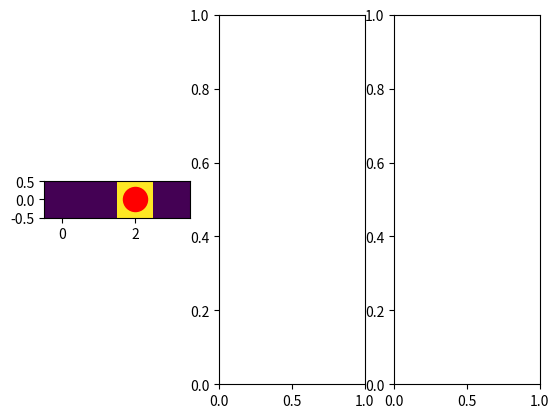

Reproduce this figure in Python.
import random

import matplotlib.pyplot as plt
import numpy as np


class Fruit:
    def __init__(self, x, y):
        self.x = x
        self.y = y
        self.name = f'{x}_{y}'
        self.deployed = False


class GatherEnv:

    def __init__(self, width=4, height=1, n_actions=4, episode_length=100):
        self.counter = 0
        self.width = width
        self.height = height
        self.episode_length = episode_length
        self.field = np.zeros((self.width, self.height))
        self.agent_pos = []
        self.fruits = []
        self.fruits_dict = {}
        self.n_actions = n_actions
        self.cart = []

        # render
        self.fig, self.axs = plt.subplots(1, 3)  # , figsize=(9, 3), sharey=True

    def get_next_state(self):
        cart_state = len(self.cart)
        next_state = np.copy(self.field), self.agent_pos[:], cart_state
        return next_state

    def reset(self):
        self.counter = 0
        self.fruits = []
        self.fruits_dict = {}
        self.cart = []
        self.field = np.zeros((self.width, self.height))

        # agent pos
        self.agent_pos = [1, int(self.height/2)]

        # fruits
        for x in range(2, self.width-1):
            for y in [int(self.height/2)]:
                fruit = Fruit(x, y)
                self.fruits.append(fruit)
                self.fruits_dict[fruit.name] = fruit

        self.update_field()

        return self.get_next_state()

    def update_field(self):
        self.field = np.zeros((self.width, self.height))

        # gather line
        # for y in range(self.height):
        #     self.field[0, y] = -1

        for fruit in self.fruits[:]:
            if fruit.x == 0 and len(self.cart) == 0:
                self.fruits.remove(fruit)

        # fruits
        for fruit in self.fruits:
            self.field[fruit.x, fruit.y] = 1

    def exec_action(self, action):

        curr_x, curr_y = self.agent_pos

        # left
        if action == 0:
            curr_x = max(0, curr_x - 1)
        # up
        # elif action == 1:
        #     curr_y = min(self.height - 1, curr_y + 1)
        # right
        elif action == 1:
            curr_x = min(self.width - 1, curr_x + 1)
        # down
        # elif action == 3:
        #     curr_y = max(0, curr_y - 1)
        # pick
        elif action == 2:
            if len(self.cart) == 0:
                possible_fruits = [fruit for fruit in self.fruits if (fruit.x, fruit.y) == self.agent_pos]
                if len(possible_fruits) == 1:
                    fruit = possible_fruits[0]
                    self.cart.append(fruit)
                elif len(possible_fruits) > 1:
                    raise RuntimeError('more than one fruit on the position')
        # drop
        elif action == 3:
            if len(self.cart) == 1:
                # all except current
                curr_fruits = self.fruits[:]
                curr_fruits.remove(self.cart[0])
                # if there is another one on the same location
                possible_fruits = [fruit for fruit in curr_fruits if (fruit.x, fruit.y) == self.agent_pos]
                if len(possible_fruits) == 0:
                    self.cart = []
        else:
            raise RuntimeError('action incorrect')

        self.agent_pos = curr_x, curr_y
        for fruit in self.cart:
            fruit.x = curr_x
            fruit.y = curr_y

    def calc_reward(self):
        fruits_x_0 = [fruit for fruit in self.fruits if fruit.x == 0]
        if len(fruits_x_0) > 1:
            raise RuntimeError('too mach fruits on The line')
        if len(fruits_x_0) == 1:
            if len(self.cart) == 0:
                # deployed_fruit = fruits_x_0.pop()
                # self.fruits.remove(deployed_fruit)
                return 1
        return -1

    def calc_done(self):
        if self.counter >= self.episode_length:
            return True
        if len(self.fruits) == 0:
            return True
        return False

    def step(self, action):
        self.counter += 1

        # action
        self.exec_action(action)

        # reward
        reward = self.calc_reward()

        # updates
        self.update_field()

        # done
        done = self.calc_done()

        return self.get_next_state(), reward, done

    def sample_action(self):
        return random.choice(list(range(self.n_actions)))

    def sample_state(self):
        pass

    def render(self, total_returns=None):
        for ax_i in self.axs:
            ax_i.cla()

        # self.axs[0]
        # field
        self.axs[0].imshow(self.field.T, origin='lower')
        # agent
        self.axs[0].scatter(self.agent_pos[0], self.agent_pos[1], s=300, c='red')

        # self.axs[1]
        if total_returns:
            self.axs[1].plot(total_returns)
        plt.pause(0.05)


def main():
    env = GatherEnv(episode_length=EPS_L)

    # FIRST INIT
    state = env.reset()
    done = False

    for episode in range(EPISODES):

        counter = 0
        total_return = 0
        while not done:
            counter += 1
            action = env.sample_action()
            next_state, reward, done = env.step(action)

            # STATS
            total_return += reward

            # LEARNING
            pass

            # PLOT + PRINT
            print(f'\r[ep. {episode}, step {counter}] return: {total_return}', end='')
            if counter % 100 == 0:
                env.render()

        # END OF EPISODE
        state = env.reset()
        done = False

        # PLOT + PRINT
        print()


if __name__ == '__main__':
    EPISODES = 100
    EPS_L = 200
    main()


